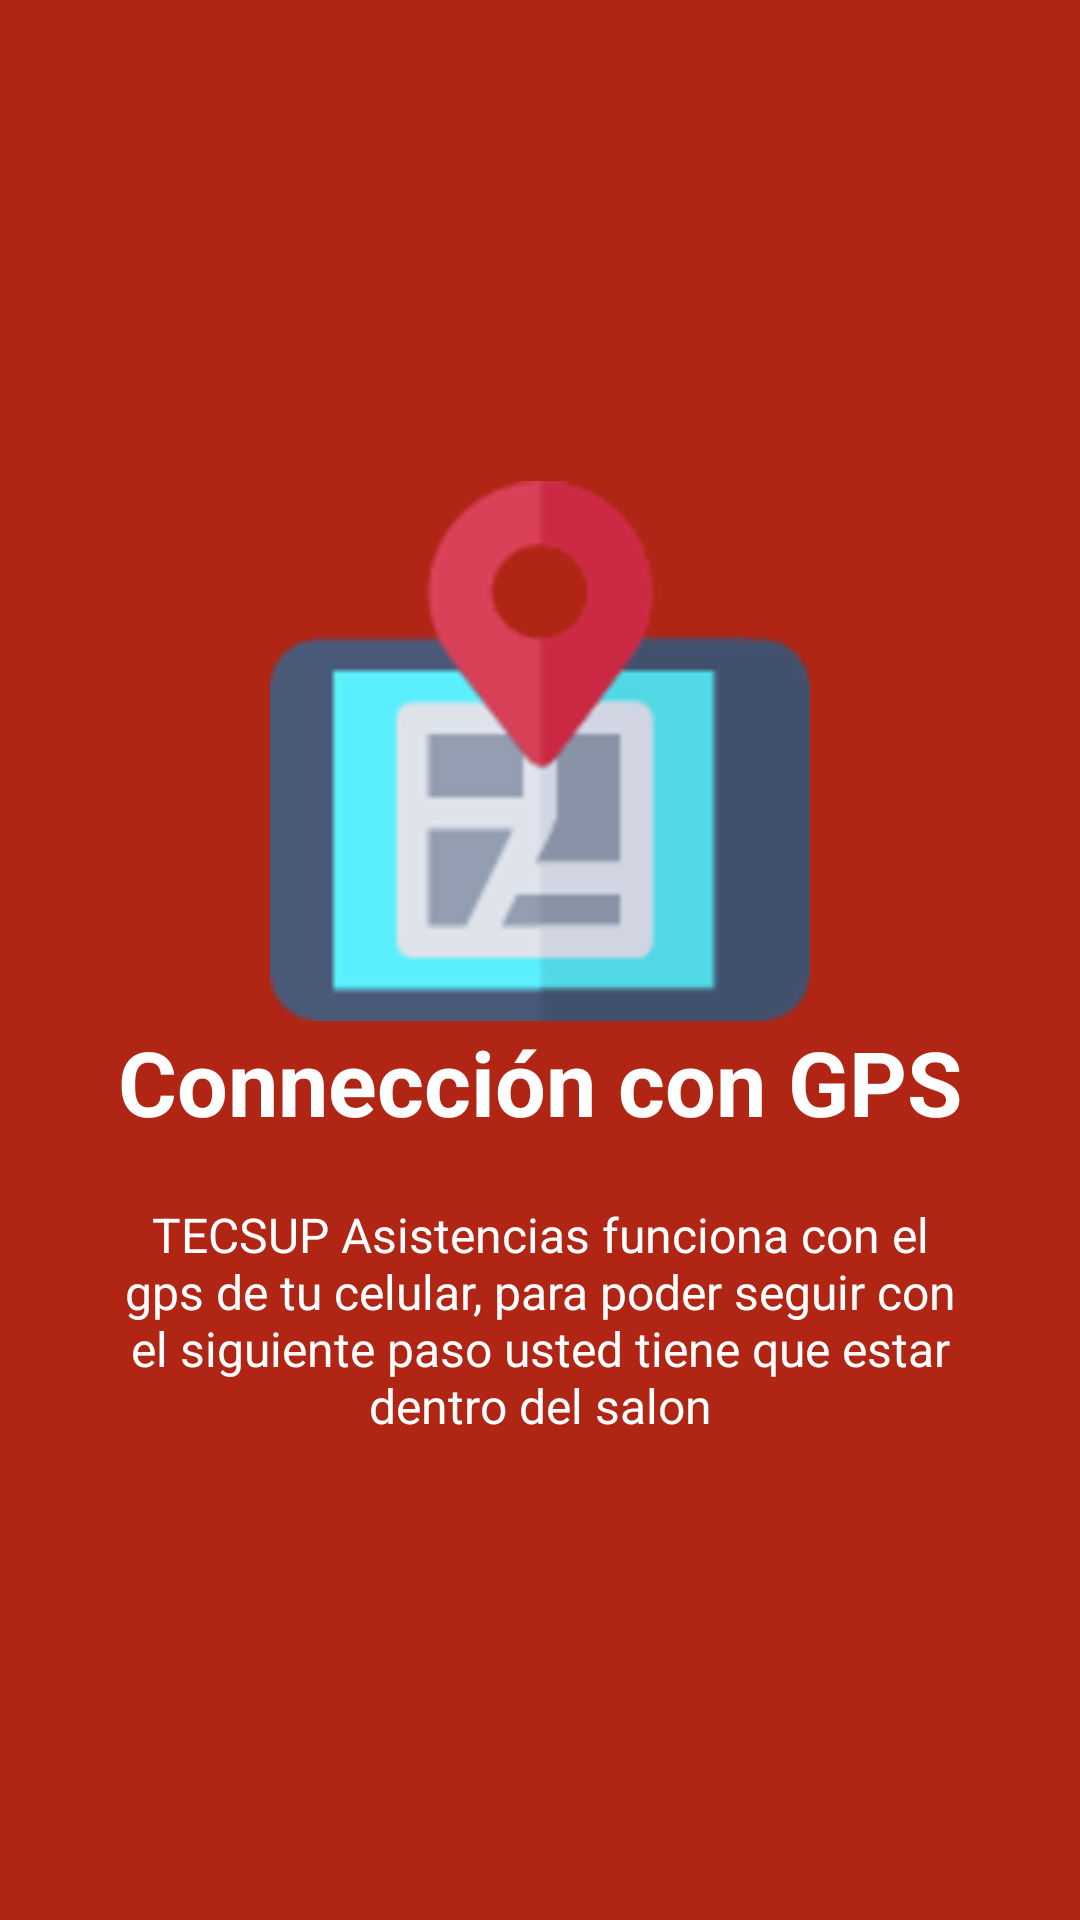

This screen was rendered from an Android layout file. Write that file and the resources it references.
<!-- AndroidManifest.xml: application theme AppTheme -->
<!-- res/layout/slide1.xml -->
<?xml version="1.0" encoding="utf-8"?>
<RelativeLayout xmlns:android="http://schemas.android.com/apk/res/android"
    android:orientation="vertical" android:layout_width="match_parent"
    android:layout_height="match_parent"
    android:background="@color/bg_screen1">

    <LinearLayout
        android:layout_width="wrap_content"
        android:layout_height="wrap_content"
        android:layout_centerInParent="true"
        android:gravity="center_horizontal"
        android:orientation="vertical">

        <ImageView
            android:layout_width="250dp"
            android:layout_height="180dp"
            android:src="@drawable/imgslide1" />

        <TextView
            android:layout_width="wrap_content"
            android:layout_height="wrap_content"
            android:text="@string/title_slide1"
            android:textColor="@android:color/white"
            android:textSize="@dimen/slide_title"
            android:textStyle="bold" />

        <TextView
            android:layout_width="wrap_content"
            android:layout_height="wrap_content"
            android:layout_marginTop="20dp"
            android:paddingLeft="@dimen/desc_padding"
            android:paddingRight="@dimen/desc_padding"
            android:text="@string/desc_slide1"
            android:textAlignment="center"
            android:textColor="@android:color/white"
            android:textSize="@dimen/slide_desc" />

    </LinearLayout>
</RelativeLayout>
<!-- resources referenced by this layout -->
<resources>
  <color name="bg_screen1">#b12515</color>
  <dimen name="desc_padding">40dp</dimen>
  <dimen name="slide_desc">16sp</dimen>
  <dimen name="slide_title">30sp</dimen>
  <!-- drawable imgslide1: png bitmap (drawable, 3528 bytes) -->
  <string name="desc_slide1">TECSUP Asistencias funciona con el gps de tu celular, para poder seguir con el siguiente paso usted tiene que estar dentro del salon</string>
  <string name="title_slide1">Connección con GPS</string>
  <style name="AppTheme" parent="Theme.AppCompat.Light.DarkActionBar">
          
          <item name="colorPrimary">@color/primary</item>
          <item name="colorPrimaryDark">@color/primary_dark</item>
          <item name="colorAccent">@color/accent</item>
      </style>
  <color name="primary">#03A9F4</color>
  <color name="primary_dark">#0288D1</color>
  <color name="accent">#03A9F4</color>
</resources>
